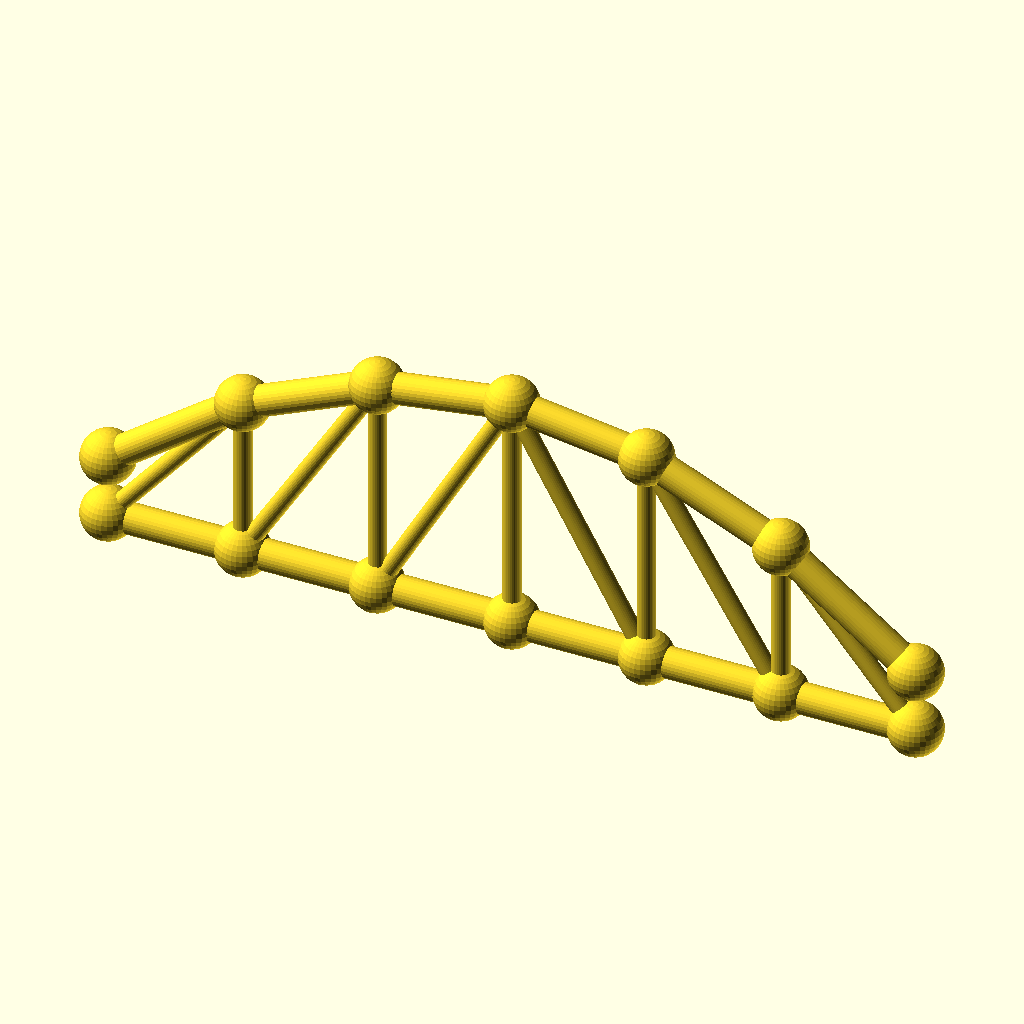
Cell 1: rendered with the file's own defaults.
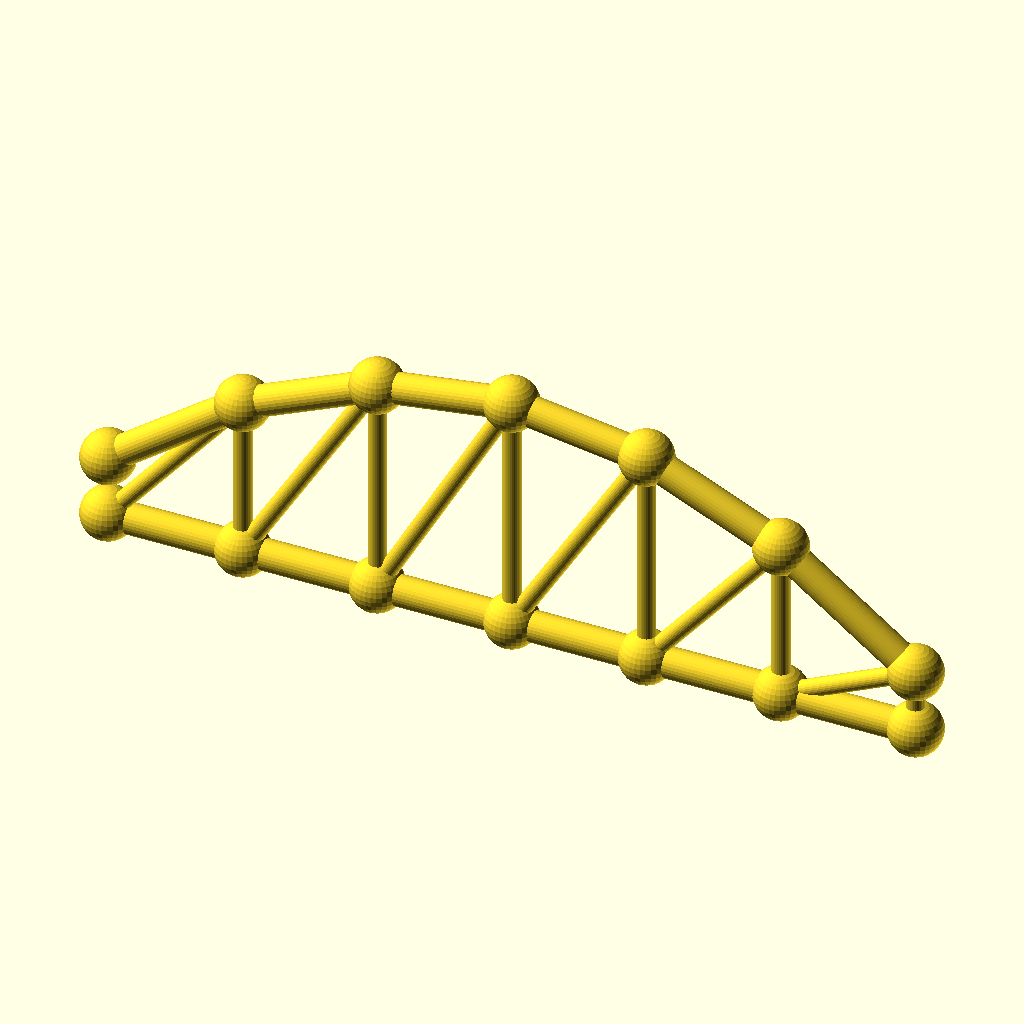
Cell 2: the same model with panels = 12.
All cells are drawn from the same view direction (rotation 55°, 0°, 25°, orthographic, colour scheme Cornfield), but the view is re-fitted for each cell, so position and scale can differ between cells as well as the parameter.
Source of the model, optional_data/data/gen3/archtrusses/part_0006.scad:
$fn = 32;

// ----------------------------------------------------------------------
// Arched truss: span 180 mm, rise 39.6 mm, 6 panels
// ----------------------------------------------------------------------

// --- parameters (mm) ---
panels = 6;               // number of panels
panel_p = 30;             // panel length, X
span = 180;               // span between the end joints
rise = 39.6;              // top chord rise above the springing
camber = 13.86;           // top chord height above the bottom chord at the ends
chord_r = 3.4;            // chord member radius
diag_r = 2;               // diagonal radius
joint_r = 5.92;           // joint ball radius

module member(a, b, r) {
  /* rod: cylinder from joint a to joint b */
  d = b - a;
  length = norm(d);
  translate(a) rotate([0, acos(d[2] / length), atan2(d[1], d[0])])
    cylinder(h = length, r = r);
}

module joint(p, r) {
  /* ball at the joint centre */
  translate(p) sphere(r = r);
}

bottom = [[0, 0, 0], [30, 0, 0], [60, 0, 0], [90, 0, 0], [120, 0, 0], [150, 0, 0], [180, 0, 0]];
top = [[0, 0, 13.86], [30, 0, 35.86], [60, 0, 49.06], [90, 0, 53.46], [120, 0, 49.06], [150, 0, 35.86], [180, 0, 13.86]];

for (i = [0 : panels - 1]) member(bottom[i], bottom[i + 1], chord_r);
for (i = [0 : panels - 1]) member(top[i], top[i + 1], chord_r);
/* verticals */
for (i = [1 : panels - 1]) member(bottom[i], top[i], diag_r);
/* diagonals lean toward mid span */
for (i = [0 : panels - 1]) {
  if (i < panels / 2) {
    member(bottom[i], top[i + 1], diag_r);
  } else {
    member(top[i], bottom[i + 1], diag_r);
  }
}
/* joint balls */
for (i = [0 : panels]) joint(bottom[i], joint_r);
for (i = [0 : panels]) joint(top[i], joint_r);
Customizer parameters (derived from the source; name, type, default, range or options):
panels: number, default 6
panel_p: number, default 30
span: number, default 180
rise: number, default 39.6
camber: number, default 13.86
chord_r: number, default 3.4
diag_r: number, default 2
joint_r: number, default 5.92
